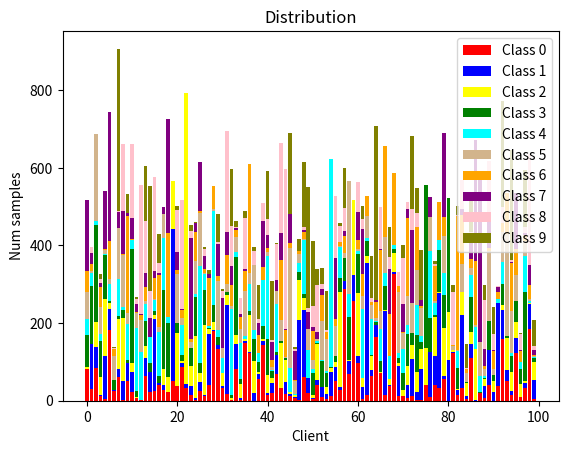

This chart was generated by the following Python code:
import os.path
import random
import numpy as np
import matplotlib.pyplot as plt

# check_label_all = [[86, 102, 20, 0, 11, 20, 5, 198, 59, 0] , [15, 24, 155, 32, 95, 103, 13, 44, 84, 0] , [44, 16, 137, 58, 34, 28, 10, 65, 73, 4] , [29, 74, 1, 65, 133, 22, 277, 0, 0, 0] , [89, 136, 82, 72, 94, 100, 0, 0, 0, 0] , [22, 96, 49, 33, 111, 41, 58, 41, 155, 0] , [23, 7, 31, 62, 51, 173, 217, 0, 0, 0] , [48, 36, 4, 23, 36, 9, 34, 6, 27, 8] , [15, 9, 4, 120, 2, 1, 42, 35, 7, 11] , [28, 91, 51, 11, 52, 19, 12, 66, 117, 181] , [23, 22, 116, 62, 40, 49, 74, 24, 89, 47] , [0, 17, 24, 51, 87, 24, 131, 3, 44, 31] , [138, 31, 90, 33, 25, 14, 15, 71, 5, 180] , [22, 91, 109, 54, 11, 14, 5, 78, 361, 0] , [39, 171, 1, 55, 24, 81, 227, 0, 0, 0] , [134, 65, 31, 10, 54, 90, 115, 16, 0, 0] , [74, 14, 9, 4, 49, 31, 59, 76, 40, 12] , [4, 5, 148, 2, 50, 33, 3, 112, 24, 38] , [11, 43, 32, 18, 76, 28, 26, 51, 121, 63] , [174, 42, 19, 31, 82, 14, 84, 69, 0, 0] , [66, 13, 75, 17, 21, 9, 88, 33, 65, 189] , [10, 40, 19, 8, 115, 53, 39, 98, 16, 49] , [37, 40, 2, 105, 113, 137, 4, 22, 128, 0] , [32, 159, 43, 92, 68, 82, 71, 0, 0, 0] , [16, 73, 23, 238, 65, 52, 72, 0, 0, 0] , [25, 66, 66, 15, 106, 3, 33, 30, 322, 0] , [6, 0, 24, 3, 23, 158, 42, 7, 84, 88] , [55, 5, 5, 23, 14, 130, 10, 34, 15, 70] , [74, 66, 21, 5, 9, 49, 38, 57, 9, 79] , [115, 41, 165, 6, 54, 73, 252, 0, 0, 0] , [37, 10, 13, 8, 10, 37, 0, 36, 3, 54] , [14, 46, 84, 31, 85, 25, 65, 35, 95, 115] , [39, 16, 11, 217, 118, 51, 9, 24, 151, 0] , [35, 77, 273, 16, 72, 11, 7, 22, 0, 0] , [57, 53, 4, 39, 4, 4, 152, 109, 29, 105] , [59, 69, 36, 33, 64, 13, 24, 66, 71, 219] , [42, 8, 35, 27, 14, 318, 51, 29, 0, 0] , [23, 19, 39, 132, 44, 49, 4, 76, 67, 99] , [36, 73, 23, 27, 50, 1, 1, 23, 5, 215] , [110, 7, 50, 160, 23, 71, 45, 90, 0, 0] , [64, 4, 31, 32, 125, 65, 30, 27, 14, 103] , [11, 34, 80, 15, 147, 3, 30, 7, 59, 144] , [52, 4, 32, 79, 30, 21, 15, 102, 20, 47] , [21, 49, 105, 52, 21, 8, 142, 36, 49, 53] , [90, 77, 26, 34, 45, 5, 30, 125, 29, 90] , [26, 29, 2, 49, 18, 49, 50, 80, 150, 253] , [49, 29, 41, 7, 19, 39, 86, 28, 4, 19] , [18, 62, 5, 64, 40, 82, 141, 5, 46, 197] , [28, 67, 99, 117, 31, 21, 1, 99, 20, 87] , [10, 32, 1, 10, 93, 28, 7, 88, 12, 19] , [12, 124, 304, 40, 90, 0, 0, 0, 0, 0] , [16, 27, 62, 165, 37, 61, 14, 126, 0, 0] , [39, 18, 41, 30, 24, 12, 105, 14, 45, 56] , [75, 29, 35, 94, 7, 24, 38, 36, 26, 58] , [23, 10, 0, 3, 7, 56, 51, 165, 21, 84] , [7, 58, 5, 7, 59, 26, 91, 28, 67, 276] , [55, 106, 5, 77, 67, 103, 28, 69, 0, 0] , [20, 3, 60, 49, 16, 84, 55, 18, 9, 114] , [137, 55, 21, 16, 12, 56, 67, 6, 51, 199] , [9, 19, 247, 20, 1, 41, 57, 5, 62, 85] , [114, 24, 18, 32, 75, 20, 13, 38, 100, 106] , [65, 56, 34, 3, 56, 22, 110, 7, 21, 9] , [49, 91, 92, 109, 109, 258, 0, 0, 0, 0] , [139, 12, 83, 10, 74, 79, 5, 34, 77, 0] , [32, 17, 0, 27, 33, 12, 70, 58, 17, 122] , [47, 1, 4, 76, 66, 51, 100, 33, 83, 26] , [5, 45, 56, 117, 137, 74, 49, 52, 0, 0] , [53, 30, 37, 60, 9, 47, 36, 27, 230, 0] , [33, 72, 12, 3, 6, 24, 94, 4, 39, 52] , [6, 69, 55, 19, 37, 45, 5, 357, 0, 0] , [88, 61, 12, 61, 16, 12, 46, 36, 37, 5] , [48, 103, 89, 5, 21, 10, 10, 9, 24, 150] , [7, 35, 100, 62, 113, 64, 48, 52, 3, 44] , [21, 95, 58, 25, 42, 21, 22, 18, 11, 56] , [118, 120, 54, 123, 158, 0, 0, 0, 0, 0] , [0, 34, 2, 82, 49, 186, 54, 31, 127, 0] , [123, 43, 34, 164, 108, 69, 0, 0, 0, 0] , [17, 17, 61, 4, 64, 153, 73, 76, 36, 0] , [110, 33, 65, 40, 100, 17, 7, 123, 19, 0] , [24, 1, 56, 92, 12, 79, 57, 79, 112, 0] , [0, 97, 175, 50, 47, 58, 31, 14, 48, 0] , [49, 114, 66, 7, 21, 53, 9, 54, 5, 12] , [69, 198, 58, 67, 18, 42, 21, 4, 202, 0] , [12, 100, 3, 16, 43, 32, 24, 35, 6, 18] , [121, 154, 2, 25, 60, 10, 58, 79, 0, 0] , [57, 6, 16, 19, 39, 32, 2, 33, 3, 64] , [26, 22, 17, 35, 15, 11, 20, 169, 71, 48] , [198, 12, 41, 72, 9, 39, 24, 76, 41, 0] , [35, 38, 73, 13, 18, 17, 14, 72, 40, 15] , [54, 114, 3, 27, 24, 46, 25, 56, 6, 11] , [28, 73, 4, 33, 14, 2, 74, 36, 55, 149] , [4, 38, 25, 126, 10, 22, 46, 45, 92, 179] , [78, 6, 97, 73, 30, 8, 58, 51, 96, 48] , [208, 3, 3, 74, 53, 125, 114, 0, 0, 0] , [50, 76, 11, 23, 86, 21, 1, 84, 161, 0] , [21, 36, 17, 8, 25, 34, 59, 25, 168, 25] , [30, 7, 79, 2, 30, 100, 3, 18, 60, 38] , [136, 54, 11, 51, 31, 53, 26, 256, 0, 0] , [25, 30, 33, 110, 18, 35, 34, 2, 38, 64] , [32, 54, 18, 97, 46, 13, 106, 47, 22, 18]]
# check_label_all = [[76, 0, 30, 49, 0, 7, 0, 0, 1, 71] , [21, 109, 5, 177, 5, 35, 11, 67, 368, 0] , [80, 46, 1, 241, 1, 2, 153, 0, 0, 0] , [5, 1, 16, 130, 85, 52, 1, 383, 0, 0] , [1, 103, 3, 14, 0, 1, 0, 1, 17, 179] , [205, 46, 0, 183, 97, 0, 0, 0, 0, 0] , [15, 0, 17, 58, 8, 1, 6, 97, 1, 81] , [1, 11, 3, 5, 132, 8, 3, 145, 8, 0] , [14, 41, 87, 0, 92, 0, 39, 6, 1, 0] , [1, 38, 16, 0, 88, 49, 147, 1, 4, 53] , [0, 44, 315, 130, 45, 0, 0, 0, 0, 0] , [57, 0, 8, 159, 26, 815, 0, 0, 0, 0] , [15, 0, 0, 9, 21, 4, 0, 210, 0, 26] , [16, 39, 203, 56, 2, 61, 20, 1, 275, 0] , [35, 197, 58, 47, 7, 0, 14, 0, 192, 0] , [20, 1, 98, 47, 0, 10, 69, 0, 105, 26] , [13, 5, 21, 38, 30, 9, 16, 235, 0, 2] , [31, 0, 6, 8, 0, 85, 9, 0, 1, 202] , [82, 522, 0, 0, 0, 0, 0, 0, 0, 0] , [26, 0, 14, 38, 74, 2, 0, 36, 45, 70] , [8, 3, 57, 1, 9, 327, 763, 0, 0, 0] , [1, 4, 132, 1, 139, 80, 207, 0, 0, 0] , [16, 12, 56, 1, 102, 5, 0, 33, 30, 182] , [5, 9, 22, 26, 21, 8, 8, 16, 96, 16] , [34, 1, 59, 59, 27, 67, 92, 0, 0, 63] , [199, 13, 288, 0, 0, 0, 0, 0, 0, 0] , [134, 0, 72, 182, 16, 169, 0, 0, 0, 0] , [26, 131, 48, 16, 92, 27, 4, 2, 1, 394] , [10, 0, 0, 6, 111, 0, 103, 3, 0, 0] , [0, 4, 1, 28, 6, 38, 2, 0, 87, 0] , [10, 1, 4, 197, 323, 0, 0, 0, 0, 0] , [78, 255, 34, 0, 2, 5, 8, 0, 23, 539] , [0, 0, 200, 3, 54, 0, 88, 0, 9, 159] , [144, 57, 11, 1, 1, 0, 78, 2, 233, 0] , [158, 1, 104, 3, 0, 7, 2, 158, 26, 254] , [124, 1, 0, 1, 61, 65, 40, 189, 11, 300] , [0, 0, 87, 1, 26, 0, 100, 0, 279, 18] , [151, 11, 165, 2, 0, 14, 87, 258, 0, 0] , [6, 5, 0, 14, 2, 157, 48, 13, 1, 0] , [12, 4, 0, 0, 237, 11, 2, 24, 25, 144] , [8, 1, 0, 231, 27, 148, 2, 2, 52, 0] , [62, 16, 76, 15, 1, 9, 143, 304, 0, 0] , [28, 42, 5, 263, 232, 0, 0, 0, 0, 0] , [9, 0, 77, 0, 5, 175, 12, 280, 0, 0] , [5, 20, 101, 3, 25, 0, 217, 119, 53, 0] , [2, 1, 133, 3, 0, 0, 0, 231, 12, 0] , [1, 0, 12, 2, 207, 1, 19, 0, 85, 215] , [55, 223, 1, 87, 4, 159, 0, 0, 0, 0] , [12, 178, 0, 607, 0, 0, 0, 0, 0, 0] , [1, 29, 132, 3, 2, 19, 29, 13, 6, 80] , [34, 1, 4, 13, 55, 1, 43, 49, 45, 0] , [3, 321, 45, 0, 8, 41, 0, 3, 0, 0] , [1, 5, 41, 108, 11, 37, 16, 312, 0, 0] , [5, 16, 15, 1, 97, 139, 28, 0, 29, 6] , [46, 6, 0, 274, 197, 0, 0, 0, 0, 0] , [20, 56, 144, 0, 1, 224, 0, 131, 0, 0] , [374, 25, 158, 0, 0, 0, 0, 0, 0, 0] , [61, 2, 14, 63, 0, 0, 28, 39, 0, 396] , [318, 11, 0, 1, 0, 3, 1, 44, 0, 104] , [94, 24, 2, 1, 7, 3, 22, 23, 1, 223] , [279, 61, 48, 0, 0, 34, 25, 101, 0, 0] , [1, 9, 16, 19, 9, 55, 84, 12, 2, 2] , [7, 22, 15, 51, 116, 1, 0, 92, 89, 3] , [57, 427, 158, 0, 0, 0, 0, 0, 0, 0] , [180, 5, 170, 32, 3, 33, 100, 0, 0, 0] , [8, 20, 67, 56, 1, 20, 117, 18, 669, 0] , [32, 0, 48, 0, 0, 1, 5, 0, 14, 0] , [439, 235, 0, 0, 0, 0, 0, 0, 0, 0] , [6, 2, 0, 1, 665, 0, 0, 0, 0, 0] , [5, 0, 22, 0, 0, 1, 14, 0, 3, 0] , [3, 1, 1, 39, 63, 119, 0, 16, 48, 51] , [6, 68, 3, 191, 0, 92, 28, 0, 179, 0] , [0, 0, 0, 141, 27, 10, 43, 35, 74, 123] , [0, 21, 2, 18, 3, 87, 3, 12, 80, 5] , [34, 88, 1, 5, 156, 0, 271, 0, 0, 0] , [3, 10, 265, 14, 2, 6, 9, 2, 3, 10] , [33, 73, 0, 2, 73, 463, 0, 0, 0, 0] , [26, 0, 0, 1, 0, 71, 37, 54, 244, 1] , [0, 112, 36, 3, 64, 1, 0, 36, 219, 21] , [0, 67, 76, 1, 19, 30, 1, 1, 41, 268] , [122, 277, 171, 0, 0, 0, 0, 0, 0, 0] , [7, 2, 0, 1, 2, 36, 0, 84, 202, 108] , [26, 100, 4, 4, 3, 3, 35, 385, 0, 0] , [1, 1, 63, 9, 10, 50, 0, 7, 1, 79] , [0, 4, 89, 214, 0, 108, 0, 9, 1, 13] , [11, 202, 53, 0, 60, 0, 322, 0, 0, 0] , [3, 2, 231, 4, 4, 0, 158, 52, 224, 0] , [34, 29, 1, 3, 24, 10, 16, 61, 12, 0] , [0, 0, 16, 4, 152, 208, 516, 0, 0, 0] , [30, 0, 3, 38, 18, 42, 50, 0, 250, 141] , [169, 20, 2, 9, 11, 84, 176, 2, 336, 0] , [46, 82, 2, 0, 41, 85, 31, 102, 1, 37] , [8, 12, 47, 290, 427, 0, 0, 0, 0, 0] , [126, 234, 85, 109, 0, 0, 0, 0, 0, 0] , [3, 68, 6, 1, 30, 28, 1, 40, 2, 100] , [2, 18, 28, 8, 0, 98, 2, 158, 11, 230] , [26, 3, 1, 8, 0, 1, 2, 0, 127, 4] , [207, 27, 4, 6, 41, 0, 21, 62, 21, 1] , [1, 0, 28, 30, 42, 111, 166, 181, 0, 0] , [90, 6, 37, 82, 113, 32, 87, 48, 25, 0]]
check_label_all = [[81, 0, 7, 82, 40, 70, 54, 182, 0, 0] , [29, 116, 1, 149, 35, 5, 18, 27, 16, 0] , [85, 53, 64, 252, 9, 225, 0, 0, 0, 0] , [12, 4, 45, 93, 17, 71, 51, 10, 10, 13] , [5, 110, 147, 114, 3, 10, 1, 150, 0, 0] , [183, 53, 17, 3, 44, 14, 98, 333, 0, 0] , [24, 3, 0, 26, 1, 62, 17, 1, 2, 3] , [62, 21, 127, 9, 95, 130, 2, 41, 1, 419] , [3, 49, 162, 19, 9, 134, 2, 112, 171, 0] , [52, 46, 0, 6, 94, 29, 250, 7, 0, 49] , [22, 53, 23, 293, 22, 2, 1, 54, 191, 0] , [6, 0, 3, 17, 161, 38, 3, 20, 14, 6] , [1, 1, 0, 0, 124, 81, 13, 3, 334, 0] , [63, 47, 30, 66, 42, 10, 36, 36, 133, 143] , [23, 50, 0, 24, 67, 1, 0, 48, 71, 270] , [24, 187, 11, 8, 30, 1, 56, 16, 243, 0] , [41, 4, 0, 19, 114, 13, 133, 4, 28, 74] , [27, 13, 41, 205, 134, 60, 1, 19, 0, 0] , [22, 1, 39, 137, 18, 0, 215, 293, 0, 0] , [50, 393, 123, 0, 0, 0, 0, 0, 0, 0] , [37, 2, 136, 26, 0, 126, 11, 44, 109, 12] , [88, 10, 5, 14, 79, 17, 21, 2, 280, 0] , [33, 11, 750, 0, 0, 0, 0, 0, 0, 0] , [15, 23, 52, 45, 2, 15, 6, 262, 18, 14] , [3, 5, 158, 100, 9, 84, 77, 22, 0, 2] , [25, 23, 23, 27, 248, 138, 4, 128, 0, 0] , [11, 3, 180, 91, 41, 2, 12, 32, 19, 6] , [40, 133, 13, 1, 6, 0, 123, 11, 0, 10] , [179, 2, 23, 43, 243, 4, 59, 0, 0, 0] , [132, 12, 0, 21, 16, 128, 12, 84, 5, 71] , [33, 4, 34, 0, 39, 26, 0, 128, 20, 5] , [17, 229, 26, 7, 0, 22, 75, 60, 260, 0] , [1, 1, 4, 8, 223, 6, 56, 48, 103, 146] , [83, 64, 23, 200, 13, 39, 19, 4, 2, 15] , [2, 4, 37, 12, 94, 37, 31, 7, 41, 0] , [149, 4, 6, 1, 8, 115, 51, 6, 130, 19] , [123, 3, 94, 10, 71, 29, 279, 0, 0, 0] , [0, 21, 82, 57, 21, 168, 1, 1, 35, 9] , [57, 13, 3, 27, 23, 0, 46, 30, 12, 88] , [144, 11, 4, 33, 120, 0, 33, 118, 47, 0] , [14, 6, 47, 93, 214, 9, 11, 34, 40, 124] , [20, 26, 13, 17, 4, 6, 18, 47, 6, 151] , [69, 50, 0, 7, 123, 35, 0, 27, 94, 2] , [34, 0, 114, 6, 1, 52, 156, 68, 233, 0] , [17, 30, 58, 5, 0, 3, 69, 4, 412, 0] , [12, 5, 5, 0, 63, 308, 13, 74, 0, 209] , [8, 1, 7, 0, 2, 34, 2, 75, 3, 6] , [2, 207, 102, 21, 22, 24, 7, 1, 1, 29] , [62, 172, 31, 11, 138, 3, 19, 5, 6, 169] , [20, 38, 0, 0, 73, 54, 0, 43, 12, 311] , [5, 3, 6, 57, 11, 24, 74, 10, 53, 169] , [40, 13, 93, 3, 5, 5, 0, 18, 121, 42] , [9, 27, 0, 67, 1, 101, 68, 14, 14, 40] , [4, 14, 17, 37, 5, 81, 18, 0, 5, 103] , [12, 63, 10, 1, 536, 0, 0, 0, 0, 0] , [52, 35, 12, 15, 1, 77, 18, 159, 159, 0] , [28, 8, 244, 36, 81, 1, 12, 0, 41, 6] , [289, 20, 0, 59, 1, 12, 44, 12, 60, 103] , [68, 34, 3, 112, 58, 290, 0, 0, 0, 0] , [256, 69, 192, 0, 0, 0, 0, 0, 0, 0] , [98, 18, 161, 100, 9, 5, 24, 71, 78, 0] , [4, 32, 23, 0, 178, 32, 57, 116, 26, 33] , [15, 339, 19, 39, 7, 56, 52, 0, 0, 0] , [63, 15, 38, 1, 93, 36, 8, 0, 11, 108] , [165, 29, 1, 7, 3, 9, 41, 4, 1, 449] , [71, 1, 1, 29, 82, 47, 158, 1, 110, 0] , [16, 215, 4, 60, 34, 92, 236, 0, 0, 0] , [39, 1, 17, 0, 59, 0, 108, 116, 30, 77] , [326, 5, 49, 12, 8, 2, 185, 0, 0, 0] , [13, 76, 8, 14, 11, 158, 16, 0, 35, 1] , [12, 0, 16, 43, 62, 41, 4, 70, 119, 35] , [8, 32, 50, 83, 23, 74, 201, 23, 17, 0] , [13, 95, 35, 31, 1, 76, 0, 190, 52, 189] , [2, 20, 53, 95, 77, 89, 111, 1, 35, 66] , [2, 81, 51, 18, 15, 73, 4, 15, 0, 130] , [40, 0, 95, 422, 0, 0, 0, 0, 0, 0] , [9, 117, 0, 87, 174, 86, 1, 50, 0, 0] , [40, 75, 100, 6, 32, 3, 92, 0, 4, 8] , [32, 245, 2, 110, 24, 0, 100, 0, 0, 0] , [56, 7, 124, 86, 56, 96, 49, 216, 0, 0] , [0, 106, 122, 294, 0, 0, 0, 0, 0, 0] , [122, 3, 6, 0, 0, 10, 2, 0, 138, 17] , [15, 13, 1, 55, 44, 3, 345, 0, 3, 22] , [32, 190, 58, 0, 1, 72, 125, 15, 76, 0] , [5, 8, 33, 3, 0, 23, 10, 0, 3, 61] , [109, 38, 30, 90, 57, 19, 23, 67, 1, 85] , [0, 2, 131, 1, 57, 4, 165, 311, 0, 0] , [20, 1, 0, 1, 41, 88, 0, 439, 0, 0] , [7, 30, 19, 3, 4, 18, 8, 45, 125, 39] , [40, 90, 1, 74, 0, 182, 6, 82, 143, 0] , [0, 22, 29, 16, 0, 15, 45, 3, 42, 69] , [37, 214, 0, 2, 8, 0, 20, 12, 2, 0] , [158, 76, 13, 54, 56, 78, 24, 0, 40, 273] , [52, 28, 82, 5, 0, 262, 106, 0, 0, 0] , [16, 9, 50, 40, 7, 109, 123, 4, 4, 283] , [124, 37, 41, 54, 0, 67, 69, 144, 0, 0] , [9, 0, 35, 37, 19, 0, 28, 2, 41, 4] , [32, 14, 5, 228, 95, 38, 16, 5, 15, 146] , [185, 64, 3, 0, 5, 4, 38, 52, 285, 0] , [5, 49, 47, 8, 4, 2, 4, 12, 9, 67]]

X = [i for i in range(100)]
Ys = [[] for i in range(10)]
for i in range(10):
    Ys[i] = [check_label_all[j][i] for j in range(100)]
    Ys[i] = np.array(Ys[i])
print(Ys)

colors = ["red", "blue", "yellow", "green", "cyan", "tan", "orange", "purple", "pink", "olive"]
start = np.zeros(shape=(100,), dtype=int)
for i in range(10):
    plt.bar(X, Ys[i], bottom=start, color=colors[i])
    start += Ys[i]

plt.xlabel("Client")
plt.ylabel("Num samples")
plt.legend(["Class 0", "Class 1", "Class 2", "Class 3", "Class 4", "Class 5", "Class 6", "Class 7", "Class 8", "Class 9"])
plt.title("Distribution")
plt.show()